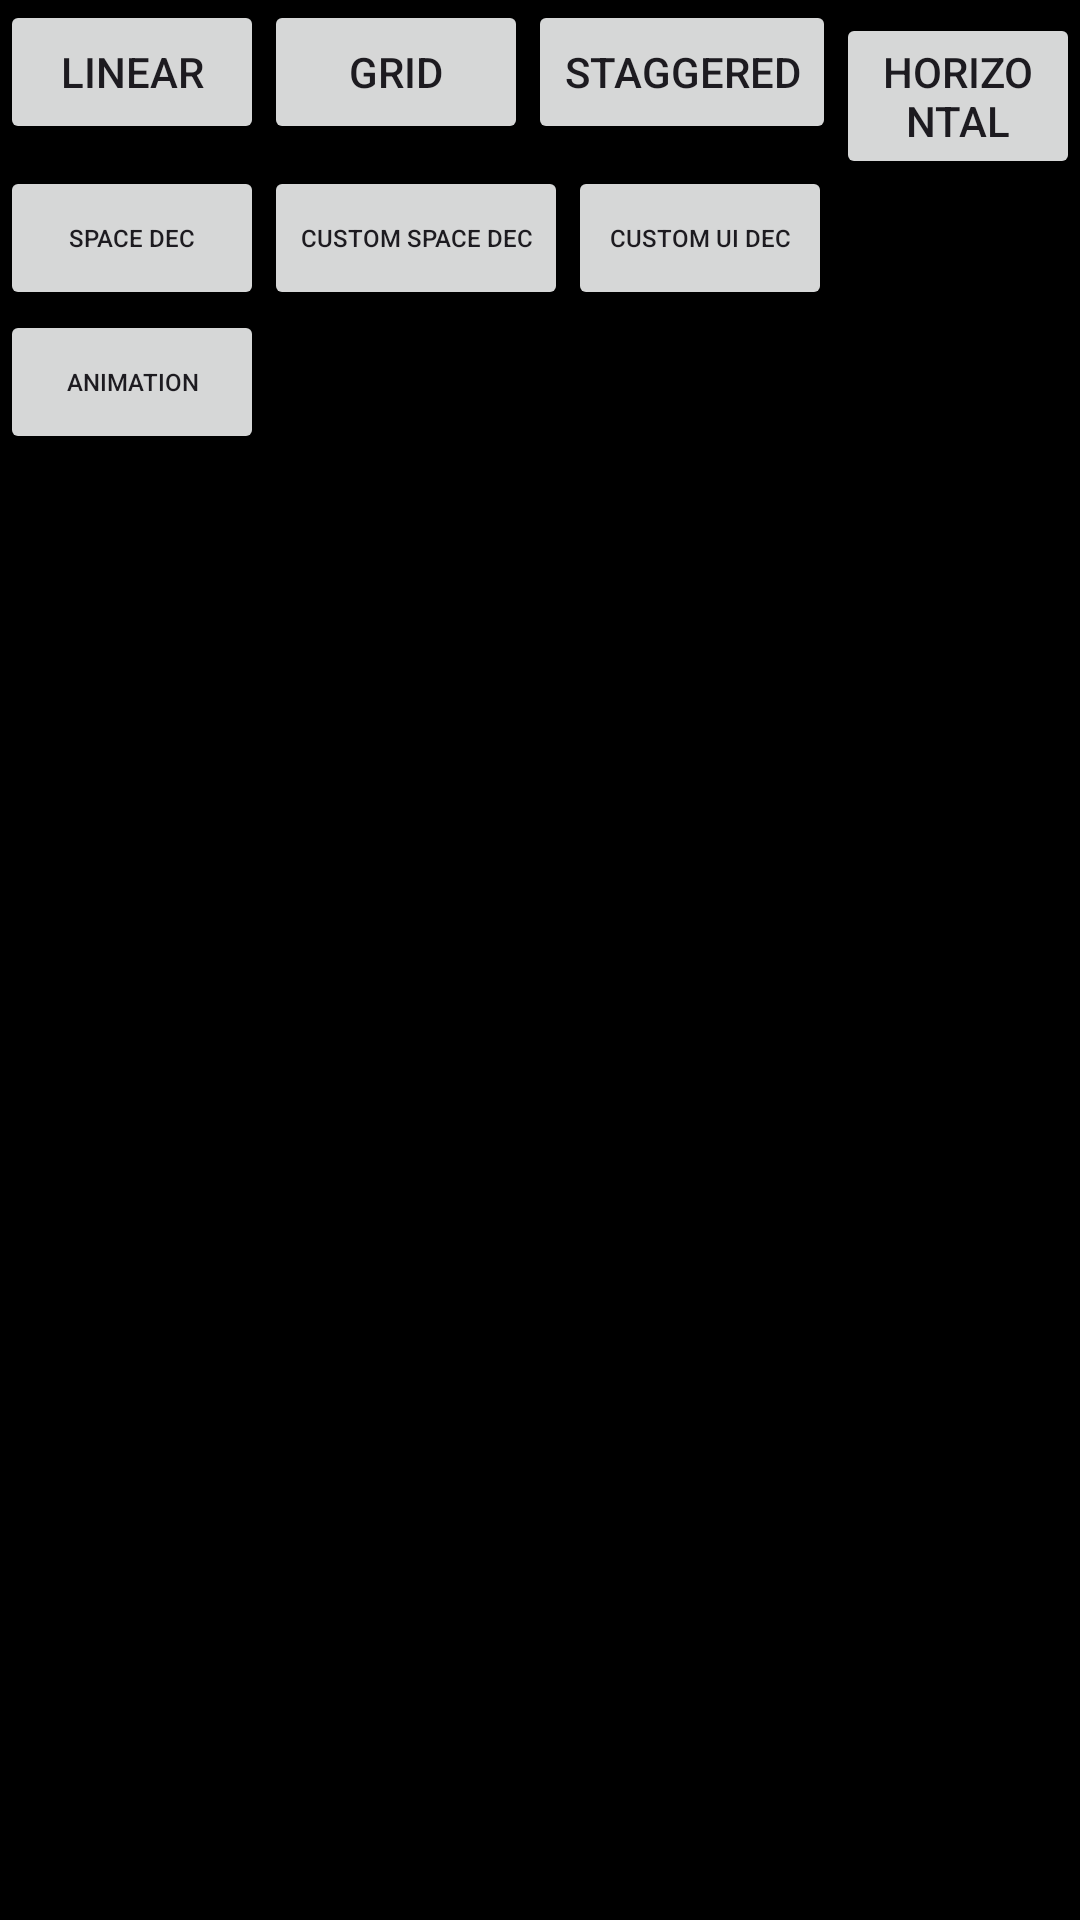

Write the Android layout XML for this screen, with the resource values it uses.
<!-- AndroidManifest.xml: application theme Theme.RecuclerView -->
<!-- res/layout/activity_main.xml -->
<?xml version="1.0" encoding="utf-8"?>
<LinearLayout xmlns:android="http://schemas.android.com/apk/res/android"
    xmlns:app="http://schemas.android.com/apk/res-auto"
    xmlns:tools="http://schemas.android.com/tools"
    android:id="@+id/main"
    android:background="@color/black"
    android:layout_width="match_parent"
    android:orientation="vertical"
    android:layout_height="match_parent"
    tools:context=".MainActivity">
   <LinearLayout
       android:layout_width="match_parent"
       android:layout_height="wrap_content"
       android:orientation="horizontal">

      <Button
          android:id="@+id/btnLinear"
          android:layout_width="wrap_content"
          android:layout_height="wrap_content"
          android:text="Linear"
          app:layout_constraintBottom_toBottomOf="parent"
          app:layout_constraintStart_toStartOf="parent" />

      <Button
          android:id="@+id/btnGrid"
          android:layout_width="wrap_content"
          android:layout_height="wrap_content"
          android:text="Grid"
          app:layout_constraintBottom_toBottomOf="parent"
          app:layout_constraintStart_toStartOf="parent" />

      <Button
          android:id="@+id/btnStaggered"
          android:layout_width="wrap_content"
          android:layout_height="wrap_content"
          android:text="Staggered"
          app:layout_constraintBottom_toBottomOf="parent"
          app:layout_constraintStart_toStartOf="parent" />

      <Button
          android:id="@+id/btnHorizontal"
          android:layout_width="wrap_content"
          android:layout_height="wrap_content"
          android:text="Horizontal"
          app:layout_constraintBottom_toBottomOf="parent"
          app:layout_constraintStart_toStartOf="parent" />

   </LinearLayout>

   <LinearLayout
       android:layout_width="match_parent"
       android:layout_height="wrap_content"
       android:orientation="horizontal">

      <Button
          android:id="@+id/btnDecorator1"
          android:layout_width="wrap_content"
          android:layout_height="wrap_content"
          android:text="Space Dec"
          android:textSize="8sp"
          app:layout_constraintBottom_toBottomOf="parent"
          app:layout_constraintStart_toStartOf="parent" />

      <Button
          android:id="@+id/btnDecorator2"
          android:layout_width="wrap_content"
          android:layout_height="wrap_content"
          android:text="Custom Space Dec"
          android:textSize="8sp"
          app:layout_constraintBottom_toBottomOf="parent"
          app:layout_constraintStart_toStartOf="parent" />

      <Button
          android:id="@+id/btnDecorator3"
          android:layout_width="wrap_content"
          android:layout_height="wrap_content"
          android:text="Custom UI Dec"
          android:textSize="8sp"
          app:layout_constraintBottom_toBottomOf="parent"
          app:layout_constraintStart_toStartOf="parent" />

   </LinearLayout>

   <Button
       android:id="@+id/btnAnim"
       android:layout_width="wrap_content"
       android:layout_height="wrap_content"
       android:text="Animation"
       android:textSize="8sp"
       app:layout_constraintBottom_toBottomOf="parent"
       app:layout_constraintStart_toStartOf="parent" />



   <androidx.recyclerview.widget.RecyclerView
       android:id="@+id/recyclerView"
       android:layout_width="match_parent"
       android:layout_height="match_parent"
       app:layout_constraintTop_toTopOf="parent"
       app:layout_constraintBottom_toBottomOf="parent"
       app:layout_constraintStart_toStartOf="parent"
       app:layout_constraintEnd_toEndOf="parent"
       tools:itemCount="5"
       tools:listitem="@layout/item_email"/>

</LinearLayout>
<!-- res/layout/item_email.xml (included above) -->
<?xml version="1.0" encoding="utf-8"?>
<androidx.cardview.widget.CardView xmlns:android="http://schemas.android.com/apk/res/android"
    android:layout_width="match_parent"
    android:layout_height="wrap_content"
    xmlns:app="http://schemas.android.com/apk/res-auto"
    android:layout_margin="10dp"
    app:cardBackgroundColor="#2196F3"
    app:cardCornerRadius="10dp"
    app:cardElevation="10dp">
    <androidx.constraintlayout.widget.ConstraintLayout
        android:layout_width="match_parent"
        android:layout_height="wrap_content">
        <androidx.appcompat.widget.AppCompatImageView
            android:id="@+id/userIV"
            android:layout_width="60dp"
            android:layout_height="60dp"
            app:srcCompat="@drawable/salaar"
            app:layout_constraintStart_toStartOf="parent"
            app:layout_constraintTop_toTopOf="parent"
            android:foreground="@drawable/salaar"
            android:elevation="10dp"
            />
        <TextView
            android:id="@+id/fromTV"
            android:layout_width="wrap_content"
            android:layout_height="wrap_content"
            android:text="amc theaters"
            app:layout_constraintStart_toEndOf="@id/userIV"
            app:layout_constraintTop_toTopOf="@id/userIV"
            android:textColor="@color/white"
            android:textStyle="bold"
            android:textSize="20sp"/>
        <TextView
            android:id="@+id/subjectTV"
            android:layout_width="wrap_content"
            android:layout_height="wrap_content"
            android:text="Booking confirmation"
            app:layout_constraintStart_toEndOf="@id/userIV"
            app:layout_constraintTop_toBottomOf="@id/fromTV"
            android:textColor="@color/white"
            android:textSize="15sp"/>
        <TextView
            android:id="@+id/bodyTV"
            android:layout_width="wrap_content"
            android:layout_height="wrap_content"
            android:text="Your ticket is confirmed"
            app:layout_constraintStart_toEndOf="@id/userIV"
            app:layout_constraintTop_toBottomOf="@id/subjectTV"
            android:textColor="@color/white"
            android:textStyle="italic"
            android:textSize="10sp"/>
        <TextView
            android:id="@+id/timeTV"
            android:layout_width="wrap_content"
            android:layout_height="wrap_content"
            android:text="9:40pm"
            android:layout_marginStart="170dp"
            app:layout_constraintEnd_toEndOf="parent"
            app:layout_constraintBottom_toBottomOf="parent"
            android:textColor="@color/white"
            android:textStyle="bold"
            android:textSize="15dp"/>

    </androidx.constraintlayout.widget.ConstraintLayout>

</androidx.cardview.widget.CardView>
<!-- resources referenced by this layout -->
<resources>
  <!-- drawable salaar: jpeg bitmap (drawable, 141150 bytes) -->
  <style name="Theme.RecuclerView" parent="Base.Theme.RecuclerView" />
  <style name="Base.Theme.RecuclerView" parent="Theme.Material3.DayNight.NoActionBar">
          
          
      </style>
  <!-- not gathered from this repository: default colours our renderer supplied (Android Studio template values) -->
  <color name="black">#FF000000</color>
  <color name="white">#FFFFFFFF</color>
</resources>
